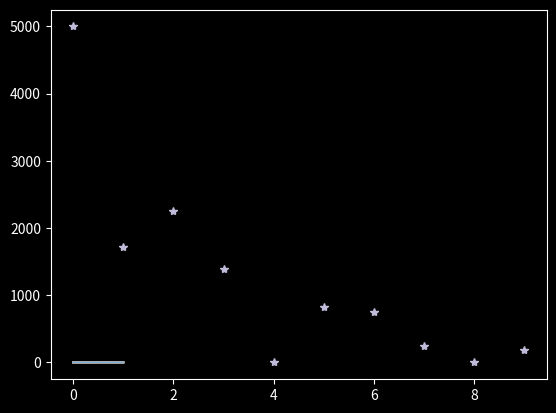

Python code for this plot:
import numpy as np
import matplotlib.pyplot as plt
from matplotlib.pyplot import style

style.use('dark_background')

########### A #################
# 01010100
telpa=np.arange(0,1,0.0001)
xs=np.array([])
for i in range(len(telpa)):
    if i<1250:
        xs=np.append(xs,0)
    elif i<2500:
        xs=np.append(xs,1)
    elif i<5000:
        xs=np.append(xs,0)
    elif i<8750:
        xs=np.append(xs,1)
    else:
        xs=np.append(xs,0)
Is=np.array([])
Qs=np.array([])
for i in range(len(telpa)):
    if i<2500:
        Is=np.append(Is,-1)
        Qs=np.append(Qs,1)
    elif i<5000:
        Is=np.append(Is,-1)
        Qs=np.append(Qs,-1)
    elif i<7500:
        Is=np.append(Is,1)
        Qs=np.append(Qs,1)
    else:
        Is=np.append(Is,1)
        Qs=np.append(Qs,-1)


plt.plot(telpa, xs)
#Do a fourier transform

a=np.fft.fft(xs)

an=np.array(np.real(a[1:10]/5000))
bn=np.array(np.imag(a[1:10]/5000))
summa=np.zeros(10000)
for i in range(len(an)):
    #plt.plot(telpa, an[i]*np.cos(2*np.pi*(i+1)*telpa)+bn[i]*np.sin(2*np.pi*(i+1)*telpa))
    summa=summa+an[i]*np.cos(2*np.pi*(i+1)*telpa)-bn[i]*np.sin(2*np.pi*(i+1)*telpa)

plt.plot(telpa,summa+0.5)
plt.show()

for i in range(len(an)):
    print(','.join(str(a[i]) for i in range(len(an))))


print(an)
print(bn)


plt.plot(np.sqrt(np.real(a[0:10])**2+np.imag(a[0:10])**2),linewidth=0, marker='*')
plt.show()

######### B ###########

'''
A. (Obligātā daļa uz 7) Patstāvīgi atkārtot gramatā 2.1.1 nodaļā ilustrēto Furje transformāciju, tikai parraidāmā baita vietā ņemt ASCII kodu lielajam burtam, kas sakrīt ar Jūsu vārda trešo burtu (bez garumzīmēm, mīkstinājuma zīmēm). Aprēķināt vismaz pirmās 10 harmonikas un rezultātus attēlot arī grafiski, lai grafiski novērotu sākotnējā signāla pakāpenisku aproksimāciju. (Furje transformāciju skaitliskās vētības visērtāk rēķnāt un grafiski attēlot MS Excel, Mathematica vai tml. vidē)

B. Četru līmeņu digitāls signāls tiek raidīts caur 3 KHz kanalu, kura trokšņu līmenis ir 20dB. Ar Nikvista un Šenona formulām novērtējiet maksimālo datu parraides ātrumu un izvērtējiet kuras formulas rezultāts šajā gadījumā būtu jēņem vērā novērtējot maksimālo iespējamo datu pārraides ātrumu.

C. CDMA uztvērējs uztvēris sekojošu "čipu" virknīti: (-1 +3 -3 +1 -1 -1 -1 -1). Izmantojot attēlā 2-45(b) definētās raidstacijas un to čipu virknites, noskaidrot kuras no raidstacijam A,B,C,D ir raidījušas un kādu bitu (0 vai 1) katra no raidošajām stacijām ir noraidījusi?

D. (Neobligata dala uz 10) Grafiski uzkonstruējiet signāla formu (dažus periodus), kas caur 0-4KHz frekvenču joslu ļautu parraidīt datus ar ātrumu 8Kbps. Pamatojiet, kāpēc jūsu uzkonstruētajam signālam nav būtisku harmoniku augstāku par 4KHz. Kas būtu jāizmaina, lai jūsu uzkonstruēto signālu pārvērstu ierobežotas frekvenču josas radio-signālā (piemēram 100-104KHz)?


'''

bpsk=np.sin(2*np.pi*8*telpa+xs*np.pi)
plt.plot(telpa, bpsk)
plt.show()


I=Is*np.cos(2*np.pi*8*telpa)
Q=Qs*np.sin(2*np.pi*8*telpa)

plt.plot(telpa, (I+Q))
plt.show()





